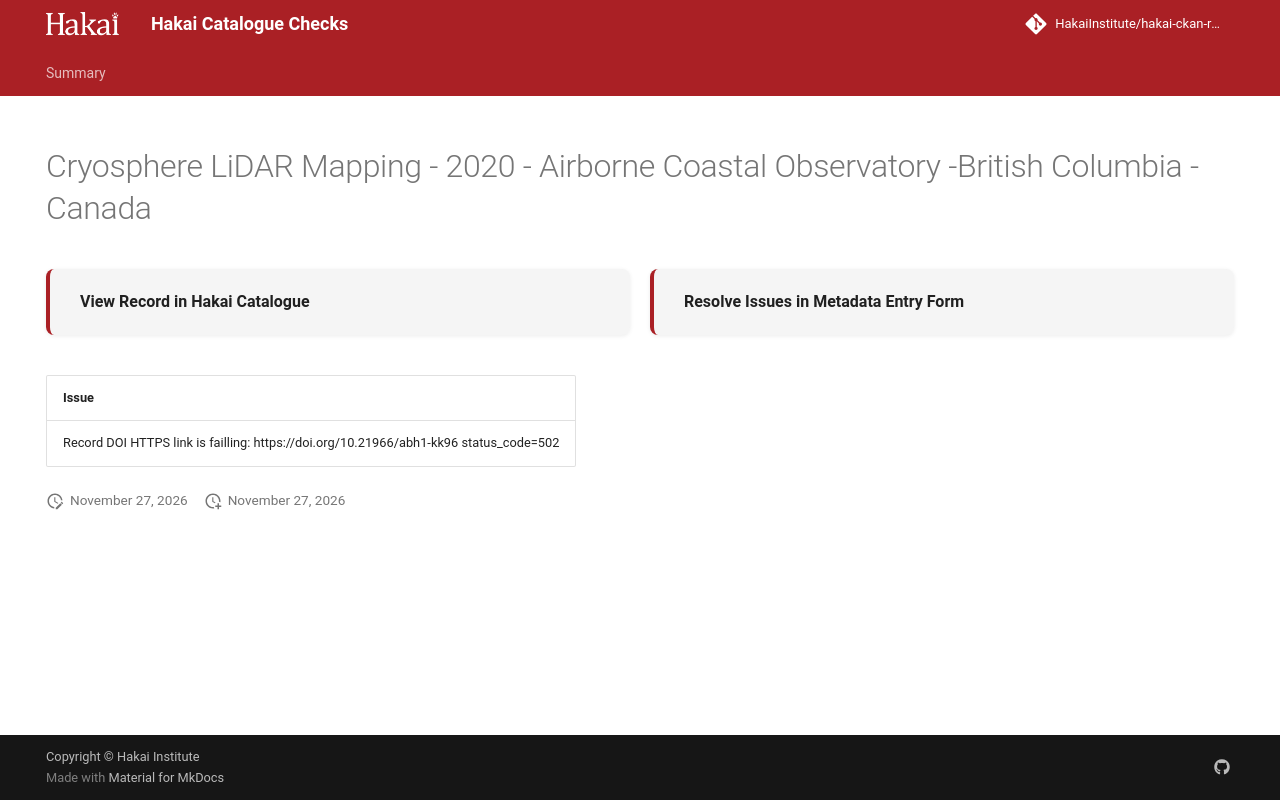

repository: HakaiInstitute/hakai-ckan-records-checks · page: main/records/d3c4dde5-38b2-480d-a4e7-228bde9eb537/index.html · generator: mkdocs

---
title: Cryosphere LiDAR Mapping - 2020 - Airborne Coastal Observatory -British Columbia - Canada
hide:
  - navigation
  - toc
---

# Cryosphere LiDAR Mapping - 2020 - Airborne Coastal Observatory -British Columbia - Canada

<div style="display:flex;flex-wrap:wrap;gap:1rem;margin:1.5rem 0 2rem;">
  <a href="https://catalogue.hakai.org/dataset/ca-cioos_c1b9801b-742b-41b6-a69b-5e7ae6f09bce" target="_blank" rel="noopener noreferrer" style="flex:1;min-width:200px;padding:1rem 1.5rem;border-radius:8px;background:var(--md-code-bg-color);text-decoration:none;border-left:4px solid var(--md-primary-fg-color);box-shadow:0 1px 4px rgba(0,0,0,.08);display:flex;align-items:center;">
    <span style="font-weight:600;color:var(--md-typeset-color);">View Record in Hakai Catalogue</span>
  </a>
  
  <a href="https://hakaiinstitute.github.io/hakai-metadata-entry-form#/en/hakai/RvRPlFMSsIaBwoGdQIq5BVYfBBa2/-MuwcIsM5tcke29CYkTM" target="_blank" rel="noopener noreferrer" style="flex:1;min-width:200px;padding:1rem 1.5rem;border-radius:8px;background:var(--md-code-bg-color);text-decoration:none;border-left:4px solid var(--md-primary-fg-color);box-shadow:0 1px 4px rgba(0,0,0,.08);display:flex;align-items:center;">
    <span style="font-weight:600;color:var(--md-typeset-color);">Resolve Issues in Metadata Entry Form</span>
  </a>
  
</div>

| Issue                                                                                 |
|:--------------------------------------------------------------------------------------|
| Record DOI HTTPS link is failling: https://doi.org/10.21966/abh1-kk96 status_code=502 |

<script>
   document.addEventListener("DOMContentLoaded", function() {
    var map = L.map('map').setView([51.505, -125.09], 5);
    L.tileLayer('https://tile.openstreetmap.org/{z}/{x}/{y}.png', {
        maxZoom: 19,
        attribution: '&copy; <a href="http://www.openstreetmap.org/copyright">OpenStreetMap</a>'
    }).addTo(map);
    var geojsonFeature = {
        "type": "Feature",
        "properties": {
            "name" : "Cryosphere LiDAR Mapping - 2020 - Airborne Coastal Observatory -British Columbia - Canada"
        },
        "geometry": {'type': 'Polygon', 'coordinates': [[[-128.7, 48.22], [-120.8, 48.22], [-120.8, 52.39], [-128.7, 52.39], [-128.7, 48.22]]]}
    }
    L.geoJSON(geojsonFeature).addTo(map);
   })
</script>
